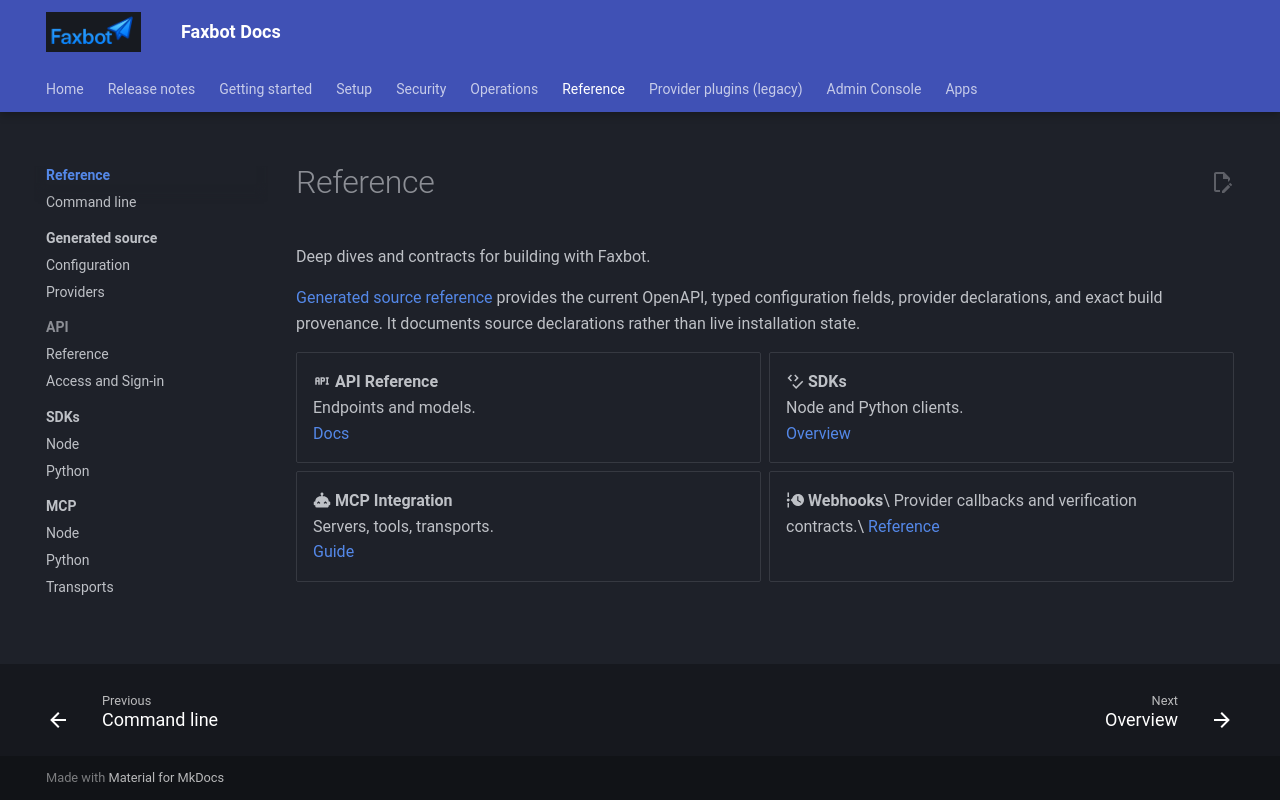

repository: DMontgomery40/Faxbot · page: 01db7183f869a33cd7f1df0ecd325e0952a1cbb7/reference/index.html · generator: mkdocs

# Reference

Deep dives and contracts for building with Faxbot.

[Generated source reference](../generated/index.md) provides the current OpenAPI, typed configuration fields, provider declarations, and exact build provenance. It documents source declarations rather than live installation state.

<div class="grid cards" markdown>

- :material-api: **API Reference**  
  Endpoints and models.  
  [Docs](../api.md)

- :material-code-tags-check: **SDKs**  
  Node and Python clients.  
  [Overview](../sdks/index.md)

- :material-robot-excited: **MCP Integration**  
  Servers, tools, transports.  
  [Guide](../mcp/index.md)

- :material-timeline-clock: **Webhooks**\
  Provider callbacks and verification contracts.\
  [Reference](../setup/webhooks.md)

</div>
